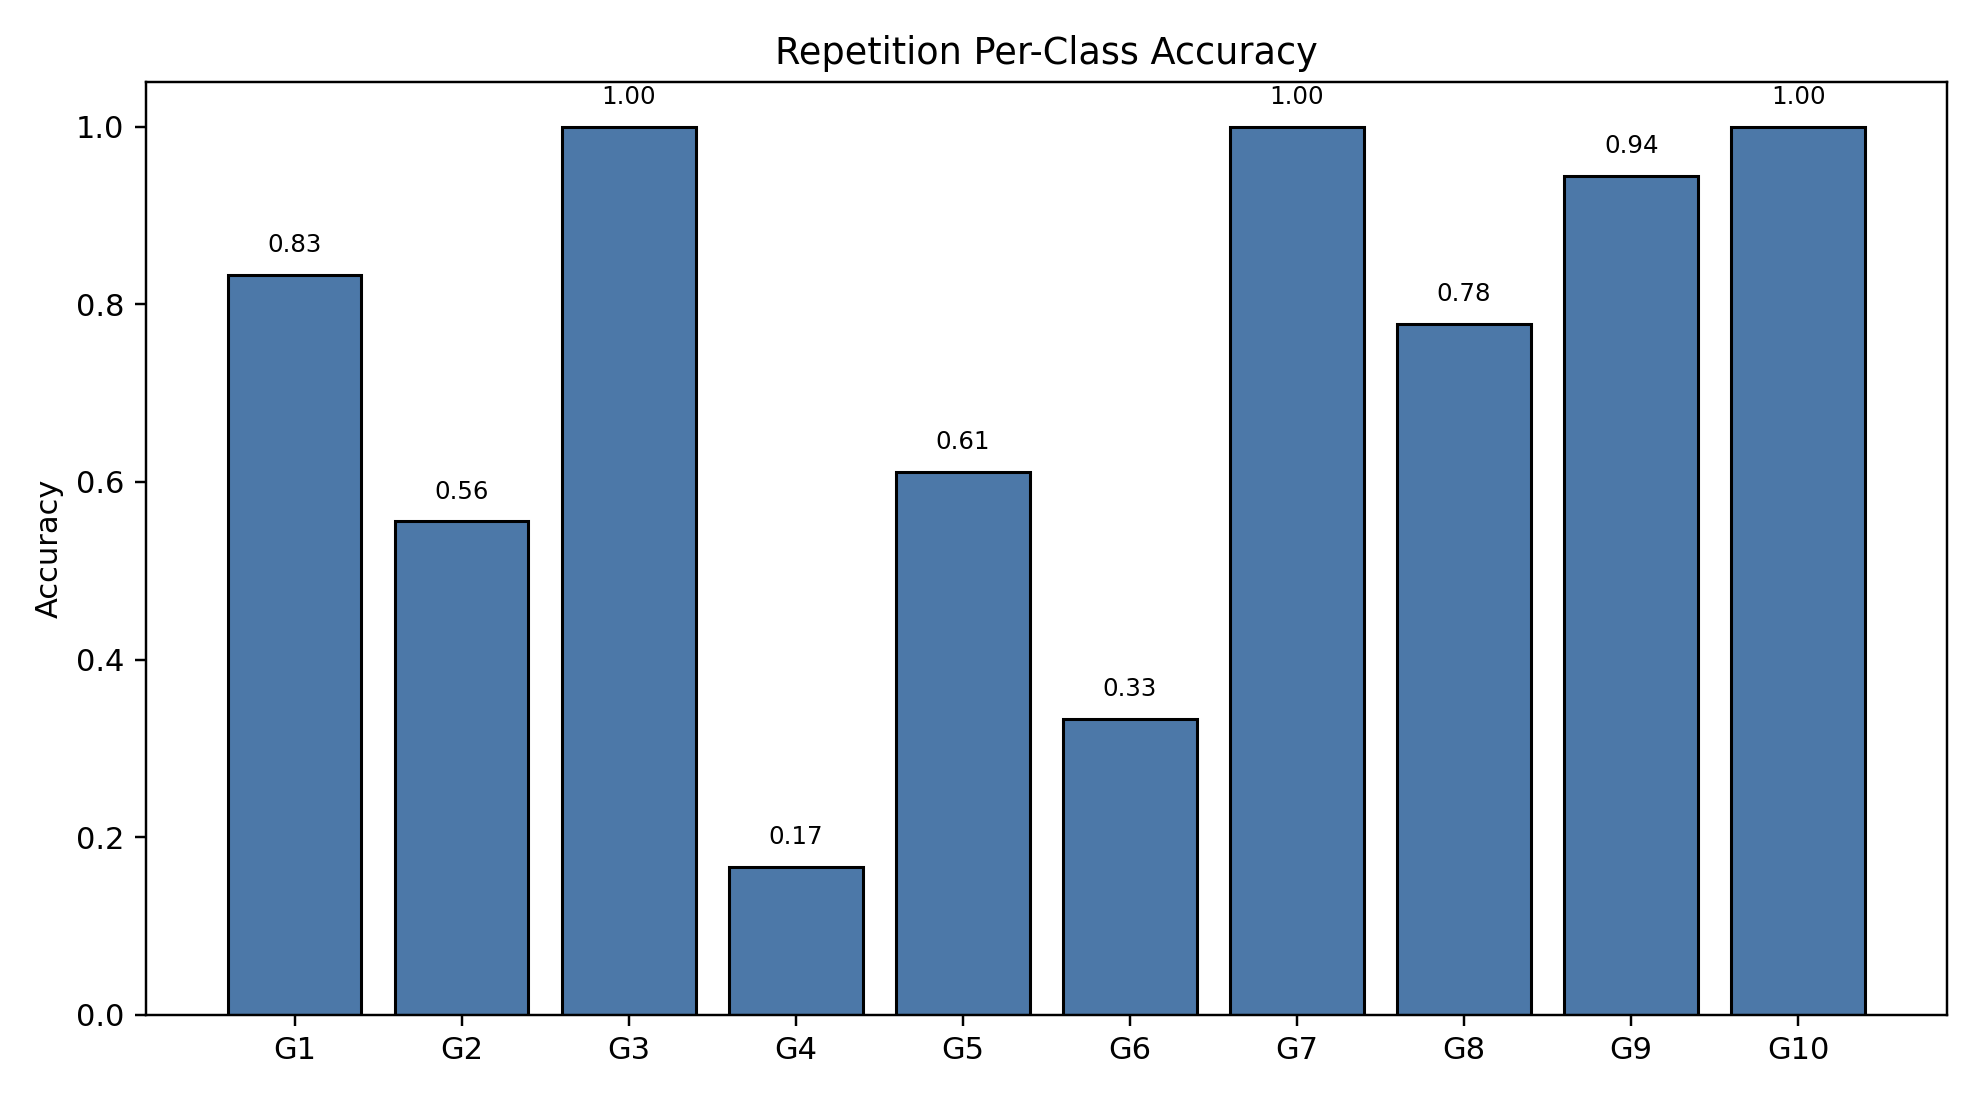

The table this chart was drawn from, first rows:
class_index, gesture_id, support, correct, accuracy
0, 1, 18, 15, 0.8333
1, 2, 18, 10, 0.5556
2, 3, 18, 18, 1.0
3, 4, 18, 3, 0.1667
4, 5, 18, 11, 0.6111
5, 6, 18, 6, 0.3333
6, 7, 18, 18, 1.0
7, 8, 18, 14, 0.7778
8, 9, 18, 17, 0.9444
9, 10, 18, 18, 1.0
